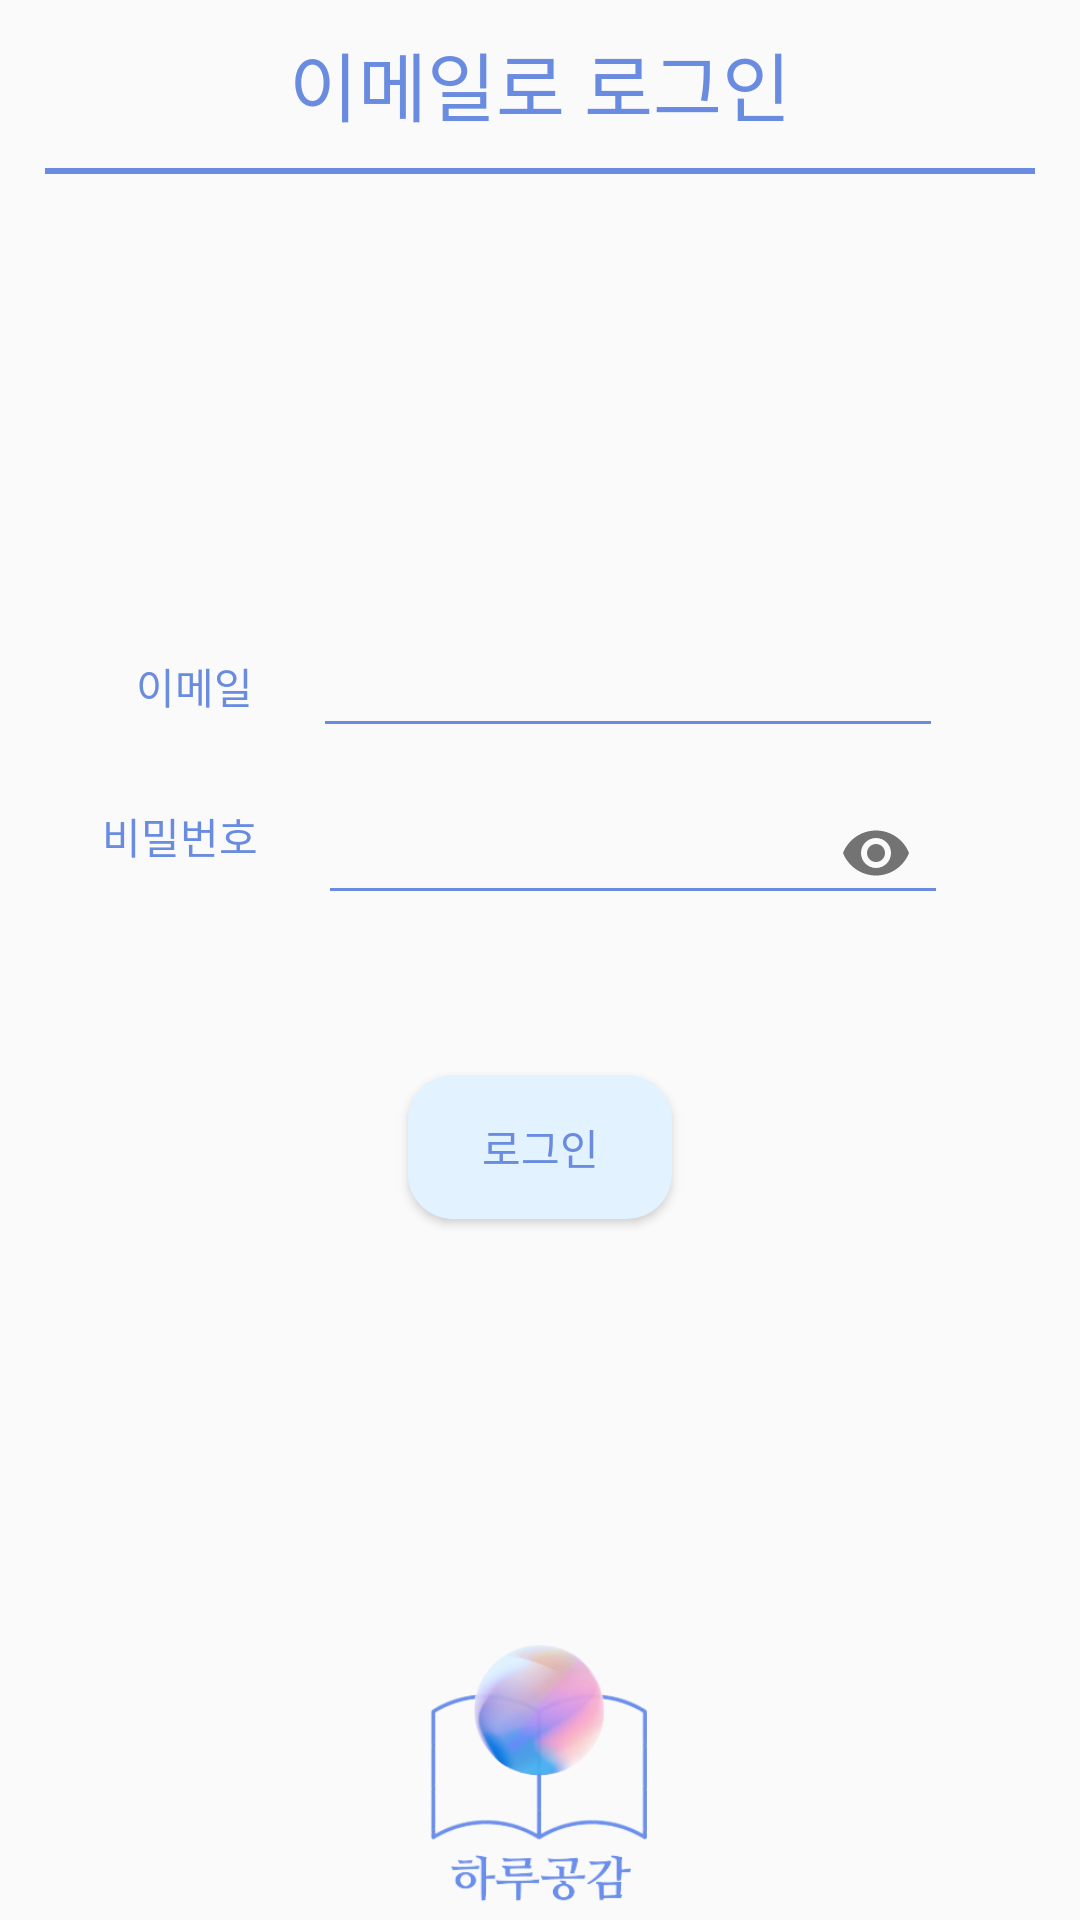

Write the Android layout XML for this screen, with the resource values it uses.
<!-- AndroidManifest.xml: application theme Theme.EmotionDiary.NoActionBar -->
<!-- res/layout/activity_email_login.xml -->
<?xml version="1.0" encoding="utf-8"?>
<LinearLayout xmlns:android="http://schemas.android.com/apk/res/android"
    xmlns:app="http://schemas.android.com/apk/res-auto"
    xmlns:tools="http://schemas.android.com/tools"
    android:layout_width="match_parent"
    android:layout_height="match_parent"
    tools:context=".EmailLogin"
    android:orientation="vertical"
    android:gravity="center_horizontal">

    <androidx.appcompat.widget.Toolbar
        app:layout_constraintTop_toTopOf="parent"
        android:id="@+id/toolbar"
        android:layout_width="match_parent"
        android:layout_height="wrap_content"
        app:theme="@style/ToolbarTheme">

        <TextView
            android:layout_width="wrap_content"
            android:layout_height="wrap_content"
            android:layout_gravity="center"
            android:textSize="25sp"
            android:text="이메일로 로그인"
            android:textColor="#6A8CE0"
            android:fontFamily="@font/applesdgothicneo">

        </TextView>

    </androidx.appcompat.widget.Toolbar>

    <View
        android:id="@+id/divider6"
        android:layout_width="match_parent"
        android:layout_height="2dp"
        android:layout_marginHorizontal="15dp"
        android:background="#6A8CE0"/>

    <LinearLayout
        android:layout_width="wrap_content"
        android:layout_height="wrap_content"
        android:layout_marginTop="150dp">

        <TextView
            android:id="@+id/show_beadscount"
            android:layout_width="wrap_content"
            android:layout_height="wrap_content"
            android:text="이메일"
            android:fontFamily="@font/applesdgothicneo"
            android:layout_gravity="center_vertical"
            android:layout_marginEnd="20dp"
            android:textColor="#6A8CE0"/>

        <EditText
            android:id="@+id/email_editText"
            android:layout_width="wrap_content"
            android:layout_height="wrap_content"
            android:ems="10"
            android:inputType="textPersonName"
            android:fontFamily="@font/applesdgothicneo"
            android:backgroundTint="#6A8CE0"/>

    </LinearLayout>

    <LinearLayout
        android:layout_width="wrap_content"
        android:layout_height="wrap_content">

        <TextView
            android:id="@+id/pw_textView"
            android:layout_width="wrap_content"
            android:layout_height="wrap_content"
            android:text="비밀번호"
            android:fontFamily="@font/applesdgothicneo"
            android:layout_gravity="center_vertical"
            android:layout_marginEnd="20dp"
            android:textColor="#6A8CE0"/>

        <com.google.android.material.textfield.TextInputLayout
            android:layout_width="wrap_content"
            android:layout_height="wrap_content"
            app:passwordToggleEnabled="true">

            <EditText
                android:id="@+id/pw_editText"
                android:layout_width="wrap_content"
                android:layout_height="wrap_content"
                android:ems="10"
                android:fontFamily="@font/applesdgothicneo"
                android:inputType="textPassword"
                android:layout_marginEnd="10dp"
                android:backgroundTint="#6A8CE0"/>

        </com.google.android.material.textfield.TextInputLayout>

    </LinearLayout>

    <Button
        android:id="@+id/login_btn"
        android:layout_width="wrap_content"
        android:layout_height="wrap_content"
        android:text="로그인"
        android:fontFamily="@font/applesdgothicneo"
        android:background="@drawable/btn_style"
        android:textColor="#6A8CE0"
        android:layout_marginTop="50dp"/>

    <ImageView
        android:id="@+id/imageView2"
        android:layout_width="180dp"
        android:layout_height="180dp"
        app:srcCompat="@drawable/logo"
        android:layout_marginTop="100dp"/>

</LinearLayout>
<!-- resources referenced by this layout -->
<resources>
  <!-- drawable btn_style (drawable) -->
  <?xml version="1.0" encoding="utf-8"?>
  <shape xmlns:android="http://schemas.android.com/apk/res/android" android:shape="rectangle">
      <corners
          android:radius="15dp"
          />
      <solid
          android:color="#E2F2FF"
          />
  </shape>
  <!-- drawable logo: png bitmap (drawable-v24, 44308 bytes) -->
  <style name="ToolbarTheme" parent="@style/ThemeOverlay.AppCompat.ActionBar">
          
          <item name="colorControlNormal">#6A8CE0</item>
      </style>
  <style name="Theme.EmotionDiary.NoActionBar">
          <item name="windowActionBar">false</item>
          <item name="windowNoTitle">true</item>
          <item name="android:statusBarColor" tools:targetApi="l">#00000000</item>
          <item name="android:windowLightStatusBar">true</item>
      </style>
</resources>
